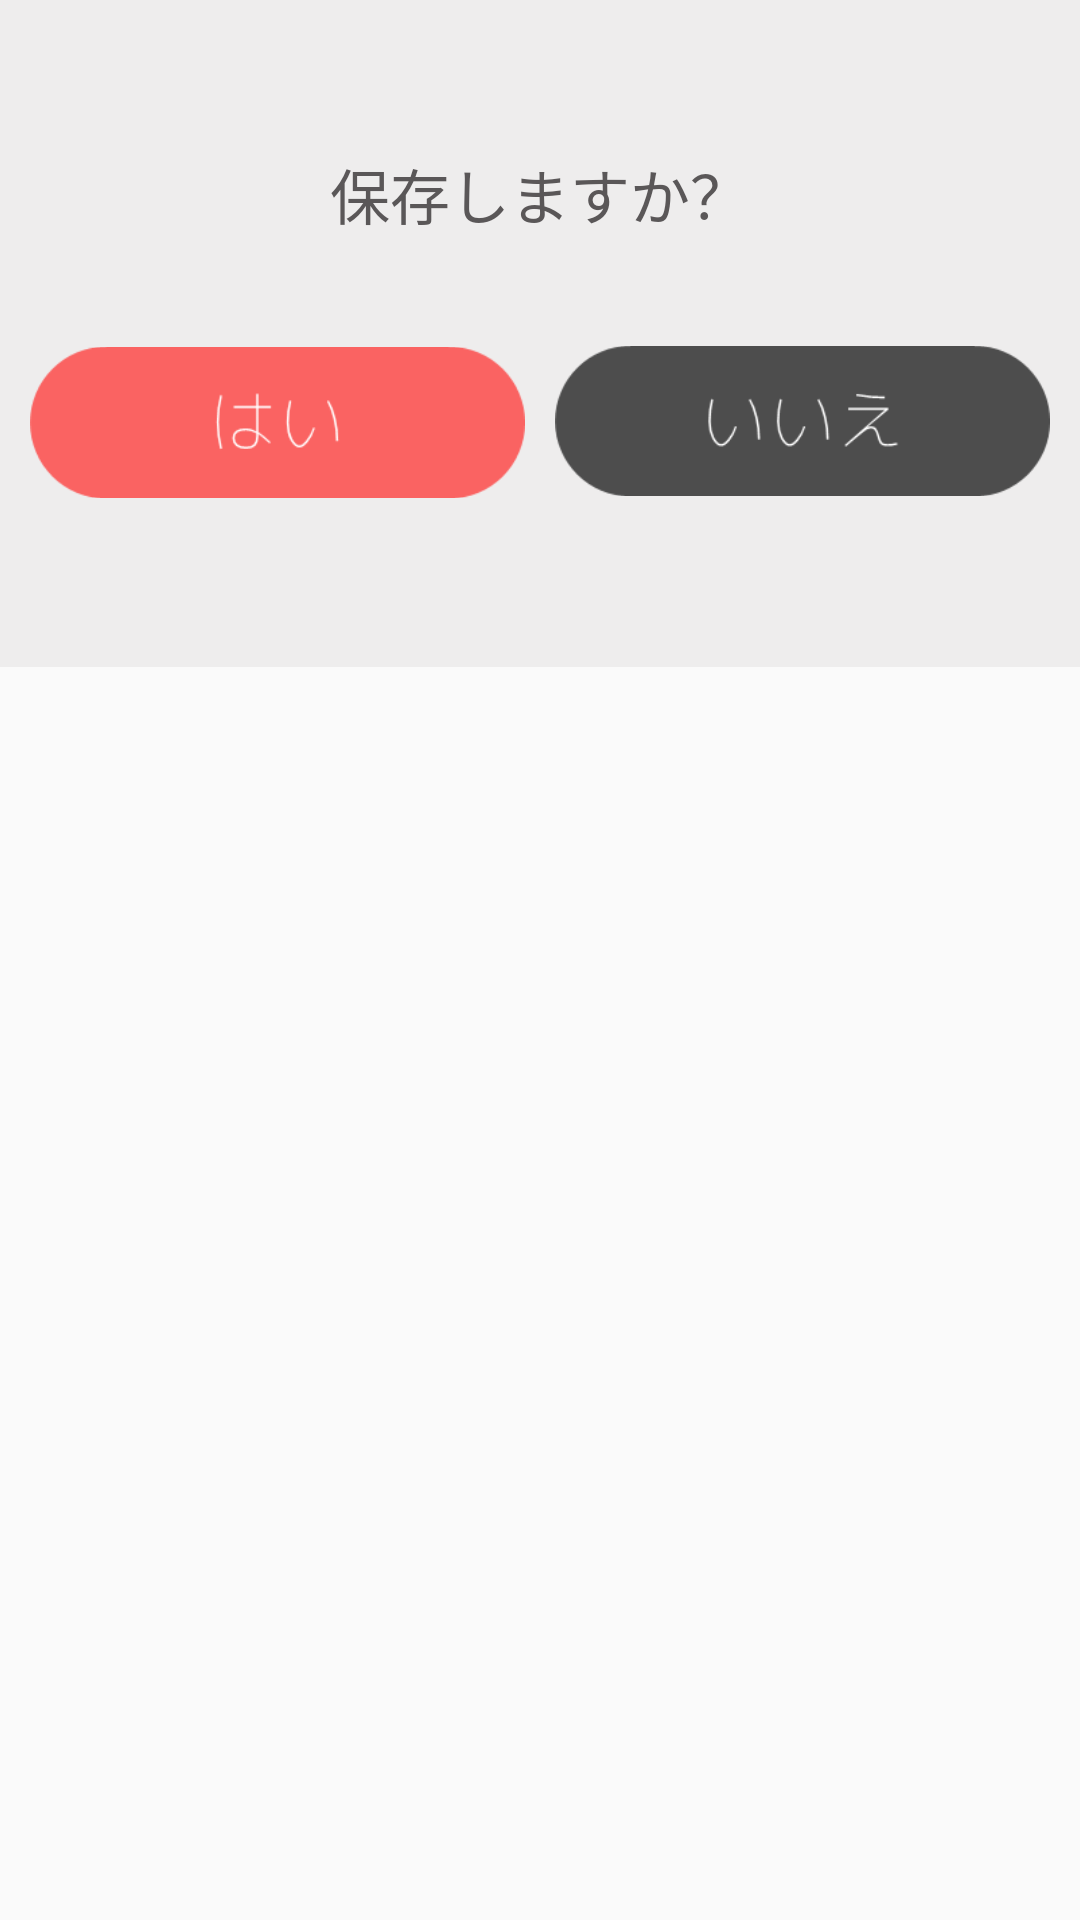

Here is an Android app screen rendered from its layout file. Give the layout XML and the strings, colors and styles it references.
<!-- AndroidManifest.xml: application theme Theme.AppCompat.Light.NoActionBar.FullScreen -->
<!-- res/layout/dialog.xml -->
<?xml version="1.0" encoding="utf-8"?>
<LinearLayout xmlns:android="http://schemas.android.com/apk/res/android"
    xmlns:app="http://schemas.android.com/apk/res-auto"
    android:layout_width="match_parent"
    android:layout_height="match_parent">

    <LinearLayout
        android:orientation="vertical"
        android:layout_width="match_parent"
        android:layout_height="wrap_content"
        android:paddingTop="50dp"
        android:paddingBottom="20dp"
        android:id="@+id/dialoglayout"
        android:background="@color/dialogbg">

        <TextView
            android:text="保存しますか？"
            android:layout_width="match_parent"
            android:layout_height="wrap_content"
            android:id="@+id/textView3"
            android:gravity="center"
            android:textSize="20dp"
            android:textColor="#5A5758"/>

        <LinearLayout
            android:orientation="horizontal"
            android:layout_width="wrap_content"
            android:layout_height="wrap_content"
            android:layout_marginLeft="5dp"
            android:layout_marginRight="5dp">

            <ImageView
                android:layout_width="wrap_content"
                android:layout_height="wrap_content"
                app:srcCompat="@drawable/yes1"
                android:id="@+id/imageView7"
                android:layout_weight="1"
                android:padding="5dp" />

            <ImageView
                android:layout_width="wrap_content"
                android:layout_height="wrap_content"
                app:srcCompat="@drawable/no5"
                android:id="@+id/imageView8"
                android:layout_weight="1"
                android:padding="5dp" />
        </LinearLayout>
    </LinearLayout>

</LinearLayout>
<!-- resources referenced by this layout -->
<resources>
  <color name="dialogbg">#ecEDECEC</color>
  <!-- drawable no5: png bitmap (drawable, 2770 bytes) -->
  <!-- drawable yes1: png bitmap (drawable, 2668 bytes) -->
  <style name="Theme.AppCompat.Light.NoActionBar.FullScreen" parent="@style/Theme.AppCompat.Light">
          <item name="windowNoTitle">true</item>
          <item name="windowActionBar">false</item>
          <item name="android:windowContentOverlay">@null</item>
      </style>
</resources>
